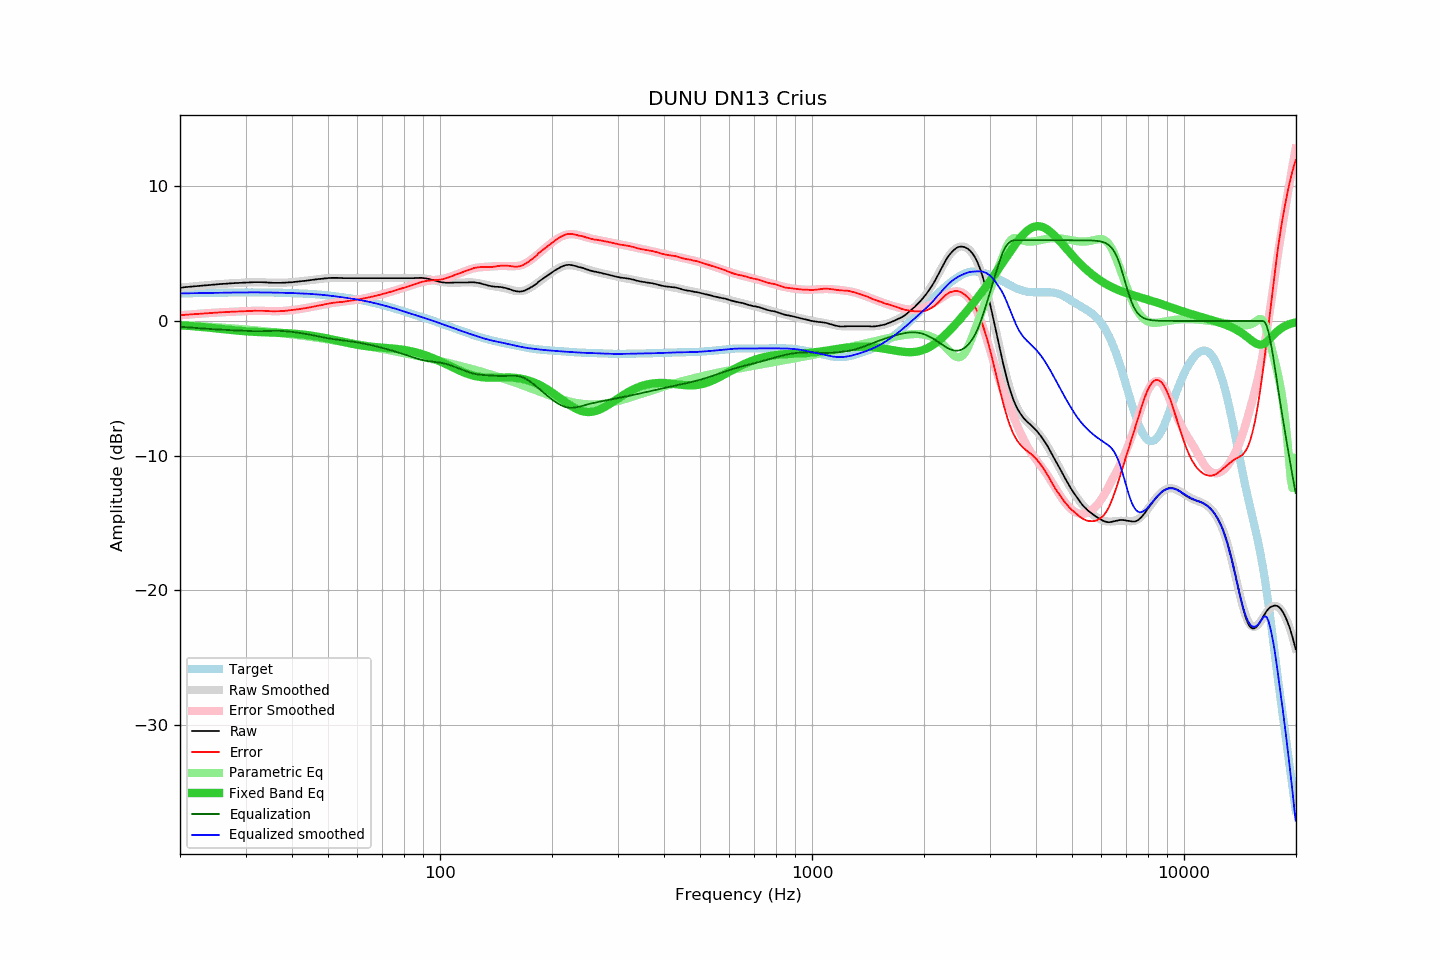

The file beside this chart, header and first rows:
frequency, raw, error, smoothed, error_smoothed, equalization, parametric_eq, equalized_raw, equalized_smoothed, target
20.00, 2.47, 0.43, 2.47, 0.43, -0.43, -0.32, 2.05, 2.05, 2.05
20.20, 2.48, 0.43, 2.48, 0.44, -0.44, -0.33, 2.05, 2.05, 2.05
20.40, 2.49, 0.44, 2.50, 0.45, -0.45, -0.33, 2.05, 2.05, 2.05
20.61, 2.51, 0.46, 2.51, 0.45, -0.45, -0.34, 2.06, 2.05, 2.05
20.81, 2.52, 0.47, 2.52, 0.46, -0.46, -0.35, 2.06, 2.06, 2.06
21.02, 2.53, 0.47, 2.53, 0.47, -0.47, -0.36, 2.06, 2.06, 2.06
21.23, 2.54, 0.48, 2.54, 0.48, -0.48, -0.37, 2.06, 2.06, 2.06
21.44, 2.55, 0.49, 2.55, 0.49, -0.49, -0.38, 2.06, 2.06, 2.06
21.66, 2.56, 0.50, 2.57, 0.50, -0.50, -0.39, 2.06, 2.06, 2.07
21.87, 2.57, 0.51, 2.58, 0.51, -0.51, -0.40, 2.06, 2.07, 2.07
22.09, 2.58, 0.51, 2.59, 0.52, -0.52, -0.41, 2.06, 2.07, 2.07
22.31, 2.60, 0.53, 2.60, 0.53, -0.53, -0.42, 2.07, 2.07, 2.07
22.54, 2.61, 0.54, 2.61, 0.54, -0.54, -0.43, 2.08, 2.07, 2.07
22.76, 2.62, 0.55, 2.62, 0.55, -0.55, -0.44, 2.08, 2.07, 2.07
22.99, 2.63, 0.56, 2.63, 0.56, -0.56, -0.45, 2.08, 2.08, 2.08
23.22, 2.64, 0.56, 2.64, 0.56, -0.56, -0.46, 2.08, 2.08, 2.08
23.45, 2.65, 0.57, 2.65, 0.57, -0.57, -0.47, 2.08, 2.08, 2.08
23.69, 2.66, 0.58, 2.66, 0.58, -0.58, -0.48, 2.08, 2.08, 2.08
23.92, 2.67, 0.59, 2.67, 0.59, -0.59, -0.49, 2.08, 2.09, 2.09
24.16, 2.68, 0.60, 2.68, 0.60, -0.60, -0.51, 2.09, 2.09, 2.09
24.40, 2.69, 0.60, 2.69, 0.60, -0.60, -0.52, 2.09, 2.09, 2.09
24.65, 2.70, 0.61, 2.70, 0.61, -0.61, -0.53, 2.09, 2.09, 2.09
24.89, 2.71, 0.62, 2.71, 0.62, -0.62, -0.54, 2.09, 2.09, 2.09
25.14, 2.72, 0.63, 2.72, 0.63, -0.63, -0.56, 2.10, 2.10, 2.10
25.39, 2.73, 0.63, 2.73, 0.63, -0.63, -0.57, 2.10, 2.10, 2.10
25.65, 2.74, 0.64, 2.74, 0.64, -0.64, -0.58, 2.10, 2.10, 2.10
25.91, 2.75, 0.65, 2.75, 0.65, -0.65, -0.59, 2.11, 2.10, 2.10
26.16, 2.76, 0.66, 2.76, 0.65, -0.65, -0.61, 2.11, 2.11, 2.11
26.43, 2.76, 0.66, 2.77, 0.66, -0.66, -0.62, 2.10, 2.11, 2.11
26.69, 2.77, 0.66, 2.78, 0.67, -0.67, -0.63, 2.11, 2.11, 2.11
26.96, 2.78, 0.67, 2.78, 0.67, -0.67, -0.64, 2.11, 2.11, 2.11
27.23, 2.79, 0.68, 2.79, 0.68, -0.68, -0.66, 2.11, 2.11, 2.11
27.50, 2.80, 0.69, 2.80, 0.68, -0.68, -0.67, 2.12, 2.11, 2.11
27.77, 2.80, 0.69, 2.81, 0.69, -0.69, -0.68, 2.11, 2.12, 2.12
28.05, 2.81, 0.70, 2.81, 0.70, -0.70, -0.69, 2.12, 2.12, 2.12
28.33, 2.82, 0.70, 2.82, 0.70, -0.70, -0.70, 2.12, 2.12, 2.12
28.62, 2.82, 0.70, 2.83, 0.71, -0.71, -0.72, 2.12, 2.12, 2.12
28.90, 2.83, 0.71, 2.83, 0.71, -0.71, -0.73, 2.12, 2.12, 2.12
29.19, 2.83, 0.71, 2.84, 0.72, -0.72, -0.74, 2.12, 2.12, 2.12
29.48, 2.84, 0.72, 2.85, 0.72, -0.72, -0.75, 2.12, 2.12, 2.12
29.78, 2.85, 0.73, 2.85, 0.73, -0.73, -0.76, 2.12, 2.12, 2.12
30.08, 2.85, 0.73, 2.86, 0.73, -0.73, -0.77, 2.12, 2.12, 2.12
30.38, 2.86, 0.74, 2.86, 0.74, -0.74, -0.77, 2.12, 2.12, 2.12
30.68, 2.86, 0.74, 2.87, 0.74, -0.74, -0.78, 2.12, 2.12, 2.12
30.99, 2.87, 0.75, 2.87, 0.75, -0.75, -0.79, 2.12, 2.12, 2.12
31.30, 2.87, 0.75, 2.88, 0.75, -0.75, -0.80, 2.12, 2.12, 2.12
31.61, 2.88, 0.76, 2.88, 0.75, -0.75, -0.80, 2.13, 2.12, 2.12
31.93, 2.88, 0.76, 2.88, 0.76, -0.76, -0.81, 2.13, 2.12, 2.12
32.24, 2.88, 0.76, 2.88, 0.76, -0.76, -0.82, 2.13, 2.12, 2.12
32.57, 2.88, 0.76, 2.88, 0.76, -0.76, -0.82, 2.13, 2.12, 2.12
32.89, 2.88, 0.76, 2.88, 0.76, -0.76, -0.83, 2.13, 2.12, 2.12
33.22, 2.88, 0.76, 2.87, 0.75, -0.75, -0.83, 2.13, 2.12, 2.12
33.55, 2.87, 0.75, 2.87, 0.75, -0.75, -0.84, 2.12, 2.12, 2.12
33.89, 2.87, 0.75, 2.87, 0.75, -0.75, -0.84, 2.13, 2.12, 2.12
34.23, 2.86, 0.74, 2.86, 0.74, -0.74, -0.85, 2.12, 2.12, 2.12
34.57, 2.85, 0.74, 2.86, 0.74, -0.74, -0.85, 2.11, 2.12, 2.12
34.92, 2.84, 0.73, 2.85, 0.74, -0.74, -0.85, 2.11, 2.11, 2.11
35.27, 2.84, 0.73, 2.84, 0.73, -0.73, -0.86, 2.11, 2.11, 2.11
35.62, 2.83, 0.72, 2.84, 0.73, -0.73, -0.86, 2.10, 2.11, 2.11
35.97, 2.83, 0.72, 2.84, 0.73, -0.73, -0.87, 2.10, 2.11, 2.11
... 635 more rows
